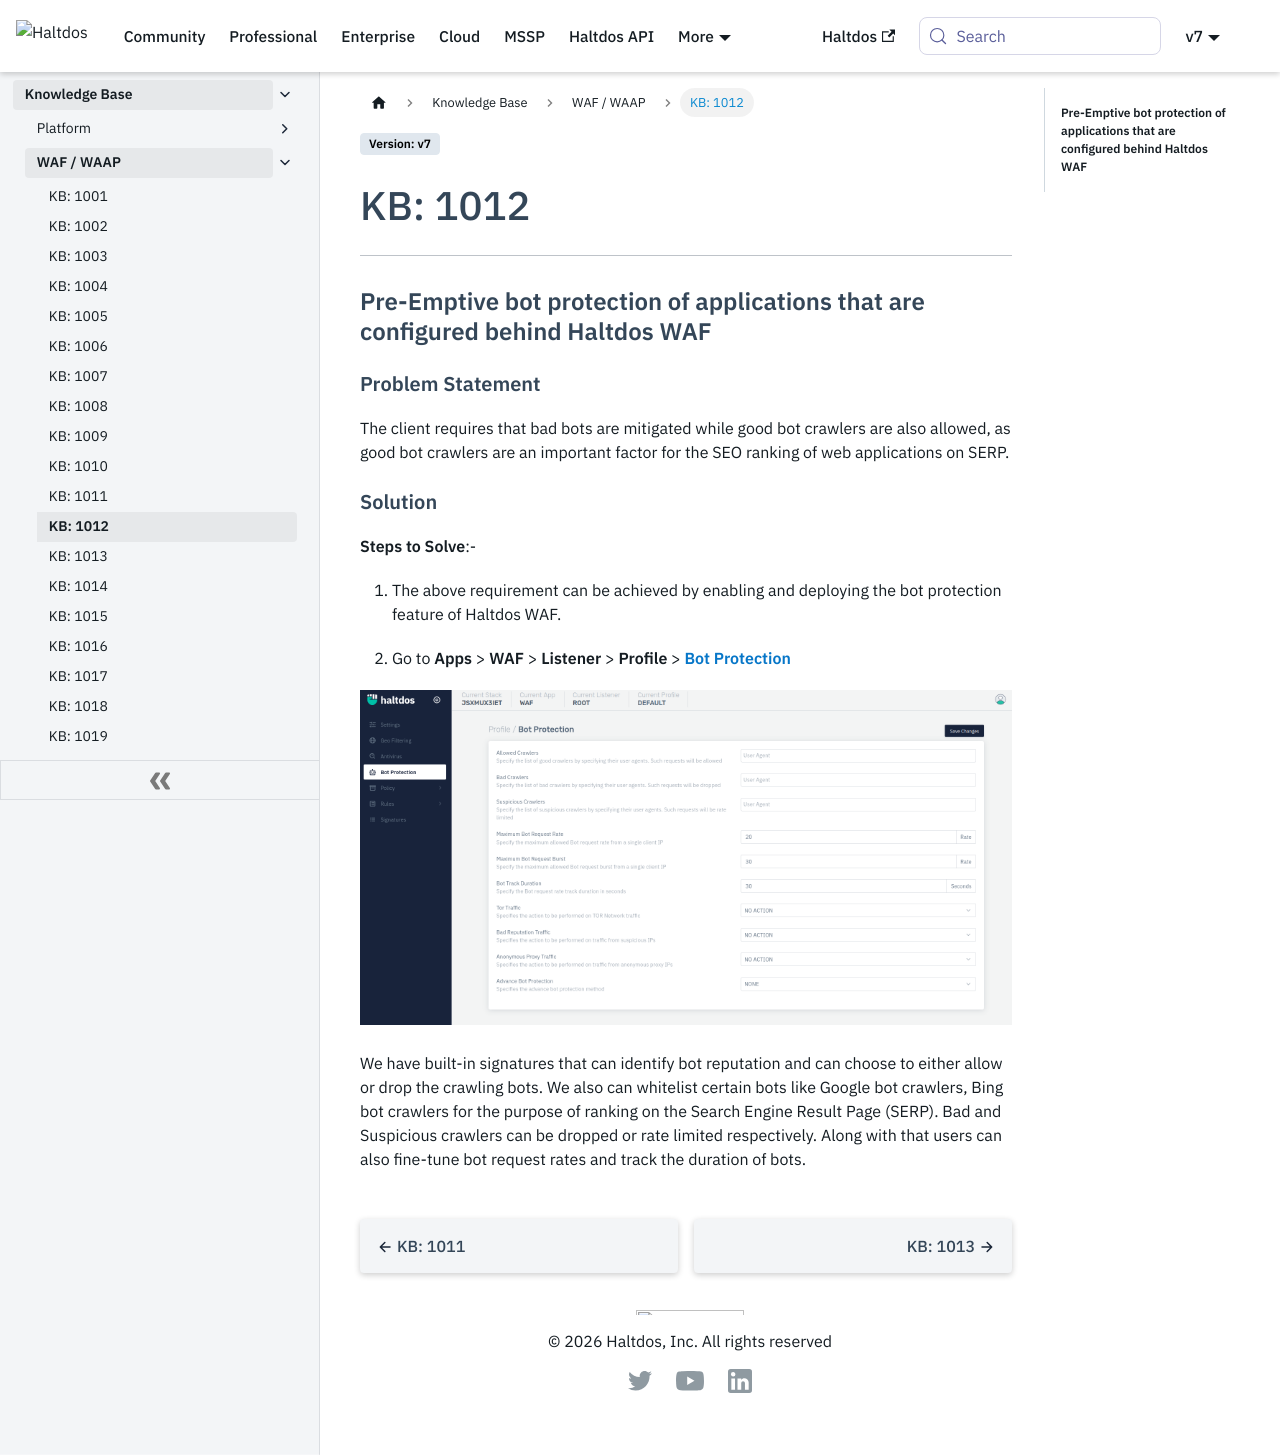

repository: halt-dos/hd-wiki-public · page: v7/kb/waf/kb-1012/index.html · generator: docusaurus

---
sidebar_position: 12
---

# KB: 1012
-----------

### **Pre-Emptive bot protection of applications that are configured behind Haltdos WAF**

#### **Problem Statement**

The client requires that bad bots are mitigated while good bot crawlers are also allowed, as good bot crawlers are an important factor for the SEO ranking of web applications on SERP.

#### **Solution**

**Steps to Solve**:-

1. The above requirement can be achieved by enabling and deploying the bot protection feature of Haltdos WAF.

2. Go to **Apps** > **WAF** > **Listener** > **Profile** > [**Bot Protection**](../../enterprise/waf/listener/profiles/bot.md)

![kb:1012](/img/waf/v8/kb/kb_1012_bot_protection.png)

We have built-in signatures that can identify bot reputation and can choose to either allow or drop the crawling bots. We also can whitelist certain bots like Google bot crawlers, Bing bot crawlers for the purpose of ranking on the Search Engine Result Page (SERP).
Bad and Suspicious crawlers can be dropped or rate limited respectively. Along with that users can also fine-tune bot request rates and track the duration of bots. 
